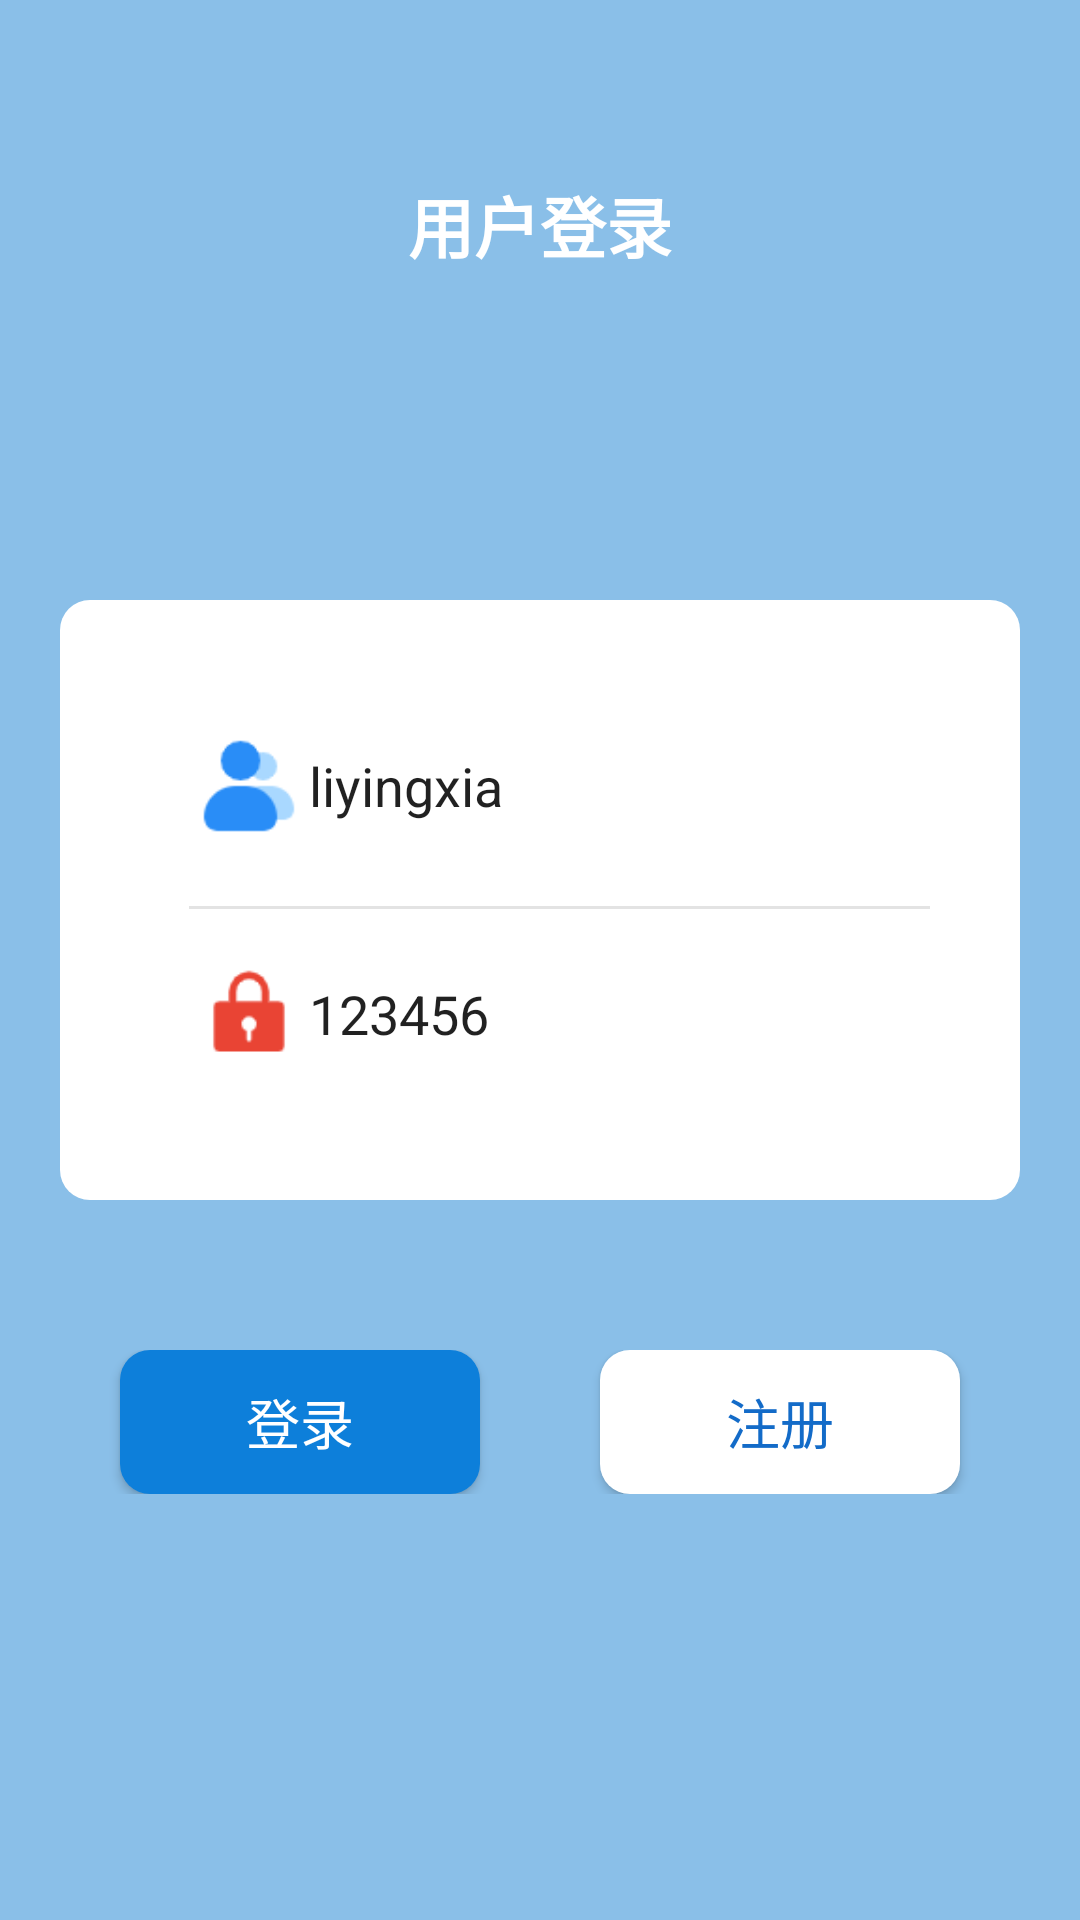

Here is an Android app screen rendered from its layout file. Give the layout XML and the strings, colors and styles it references.
<!-- AndroidManifest.xml: application theme AppTheme -->
<!-- res/layout/activity_login.xml -->
<?xml version="1.0" encoding="utf-8"?>
<RelativeLayout xmlns:android="http://schemas.android.com/apk/res/android"
    xmlns:app="http://schemas.android.com/apk/res-auto"
    xmlns:tools="http://schemas.android.com/tools"
    android:layout_width="match_parent"
    android:layout_height="match_parent"
    android:background="#8ABFE8"
    tools:context=".activity.LoginActivity">
    <TextView
        android:layout_width="match_parent"
        android:layout_height="150dp"
        android:text="用户登录"
        android:textStyle="bold"
        android:textColor="#fff"
        android:textSize="22sp"
        android:gravity="center"/>
    <LinearLayout
        android:layout_width="match_parent"
        android:layout_height="wrap_content"
        android:orientation="vertical">
        <LinearLayout
            android:background="@drawable/login_form_bg"
            android:layout_width="match_parent"
            android:layout_marginTop="200dp"
            android:paddingBottom="20dp"
            android:paddingTop="20dp"
            android:gravity="center_vertical"
            android:layout_marginLeft="20dp"
            android:layout_marginRight="20dp"
            android:paddingLeft="43dp"
            android:paddingRight="30dp"
            android:layout_height="200dp"
            android:orientation="vertical">
            <LinearLayout
                android:layout_width="match_parent"
                android:gravity="center_vertical"
                android:layout_height="wrap_content"
                android:orientation="horizontal">
                <ImageView
                    android:layout_width="40dp"
                    android:layout_height="40dp"
                    android:src="@mipmap/user1"/>
                <EditText
                    android:layout_width="match_parent"
                    android:layout_height="wrap_content"
                    android:id="@+id/et_username"
                    android:background="@null"
                    android:text="liyingxia"
                    android:textColorHint="#1B1B1B"
                    android:hint="请输入用户名"
                    android:textSize="18sp"/>
            </LinearLayout>
            <View
                android:layout_width="match_parent"
                android:layout_height="1dp"
                android:layout_marginTop="20dp"
                android:layout_marginBottom="15dp"
                android:background="#E3E3E3"/>
            <LinearLayout
                android:layout_width="match_parent"
                android:gravity="center_vertical"
                android:layout_height="wrap_content"
                android:orientation="horizontal">
                <ImageView
                    android:layout_width="40dp"
                    android:layout_height="40dp"
                    android:src="@mipmap/psw"/>
                <EditText
                    android:layout_width="match_parent"
                    android:layout_height="wrap_content"
                    android:id="@+id/et_password"
                    android:background="@null"
                    android:text="123456"
                    android:textColorHint="#1B1B1B"
                    android:hint="请输入密码"
                    android:textSize="18sp"/>
            </LinearLayout>
        </LinearLayout>


        <LinearLayout
            android:layout_marginTop="50dp"
            android:layout_width="match_parent"
            android:layout_height="wrap_content"
            android:gravity="center"
            android:layout_gravity="center_horizontal"
            android:orientation="horizontal">
            <Button
                android:id="@+id/btn_login"
                android:layout_width="120dp"
                android:layout_height="wrap_content"
                android:layout_alignParentLeft="true"
                android:text="登录"
                android:textColor="#ffffff"
                android:layout_marginLeft="50dp"
                android:background="@drawable/login_btn_bg"
                android:textSize="18sp" />
            <Button
                android:id="@+id/btn_register"
                android:layout_width="120dp"
                android:layout_height="wrap_content"
                android:layout_marginLeft="40dp"
                android:layout_marginRight="50dp"
                android:background="@drawable/login_form_bg"
                android:layout_alignParentRight="true"
                android:text="注册"
                android:textColor="#136BC8"
                android:textSize="18sp" />
        </LinearLayout>
    </LinearLayout>



</RelativeLayout>
<!-- resources referenced by this layout -->
<resources>
  <!-- drawable login_btn_bg (drawable) -->
  <?xml version="1.0" encoding="utf-8"?>
  <shape xmlns:android="http://schemas.android.com/apk/res/android"
      android:shape="rectangle"
      android:useLevel="false">
      <corners android:radius="10dp"/>
      <solid android:color="#0D7FDA"/>
      <padding android:right="10dp"
          android:left="10dp"
          android:top="10dp"
          android:bottom="10dp"/>
  
  </shape>
  <!-- drawable login_form_bg (drawable) -->
  <?xml version="1.0" encoding="utf-8"?>
  <shape xmlns:android="http://schemas.android.com/apk/res/android"
      android:shape="rectangle"
      android:useLevel="false">
      <corners android:radius="10dp"/>
      <solid android:color="#fff"/>
      <padding android:right="10dp"
          android:left="10dp"
          android:top="10dp"
          android:bottom="10dp"/>
  
  </shape>
  <!-- mipmap psw: png bitmap (mipmap-xhdpi, 1066 bytes) -->
  <!-- mipmap user1: png bitmap (mipmap-xhdpi, 1497 bytes) -->
  <style name="AppTheme" parent="Theme.AppCompat.Light.NoActionBar">
          
          <item name="colorPrimary">@color/colorPrimary</item>
          <item name="colorPrimaryDark">@color/colorPrimaryDark</item>
          <item name="colorAccent">@color/colorAccent</item>
      </style>
  <color name="colorPrimary">#6200EE</color>
  <color name="colorPrimaryDark">#3700B3</color>
  <color name="colorAccent">#03DAC5</color>
</resources>
